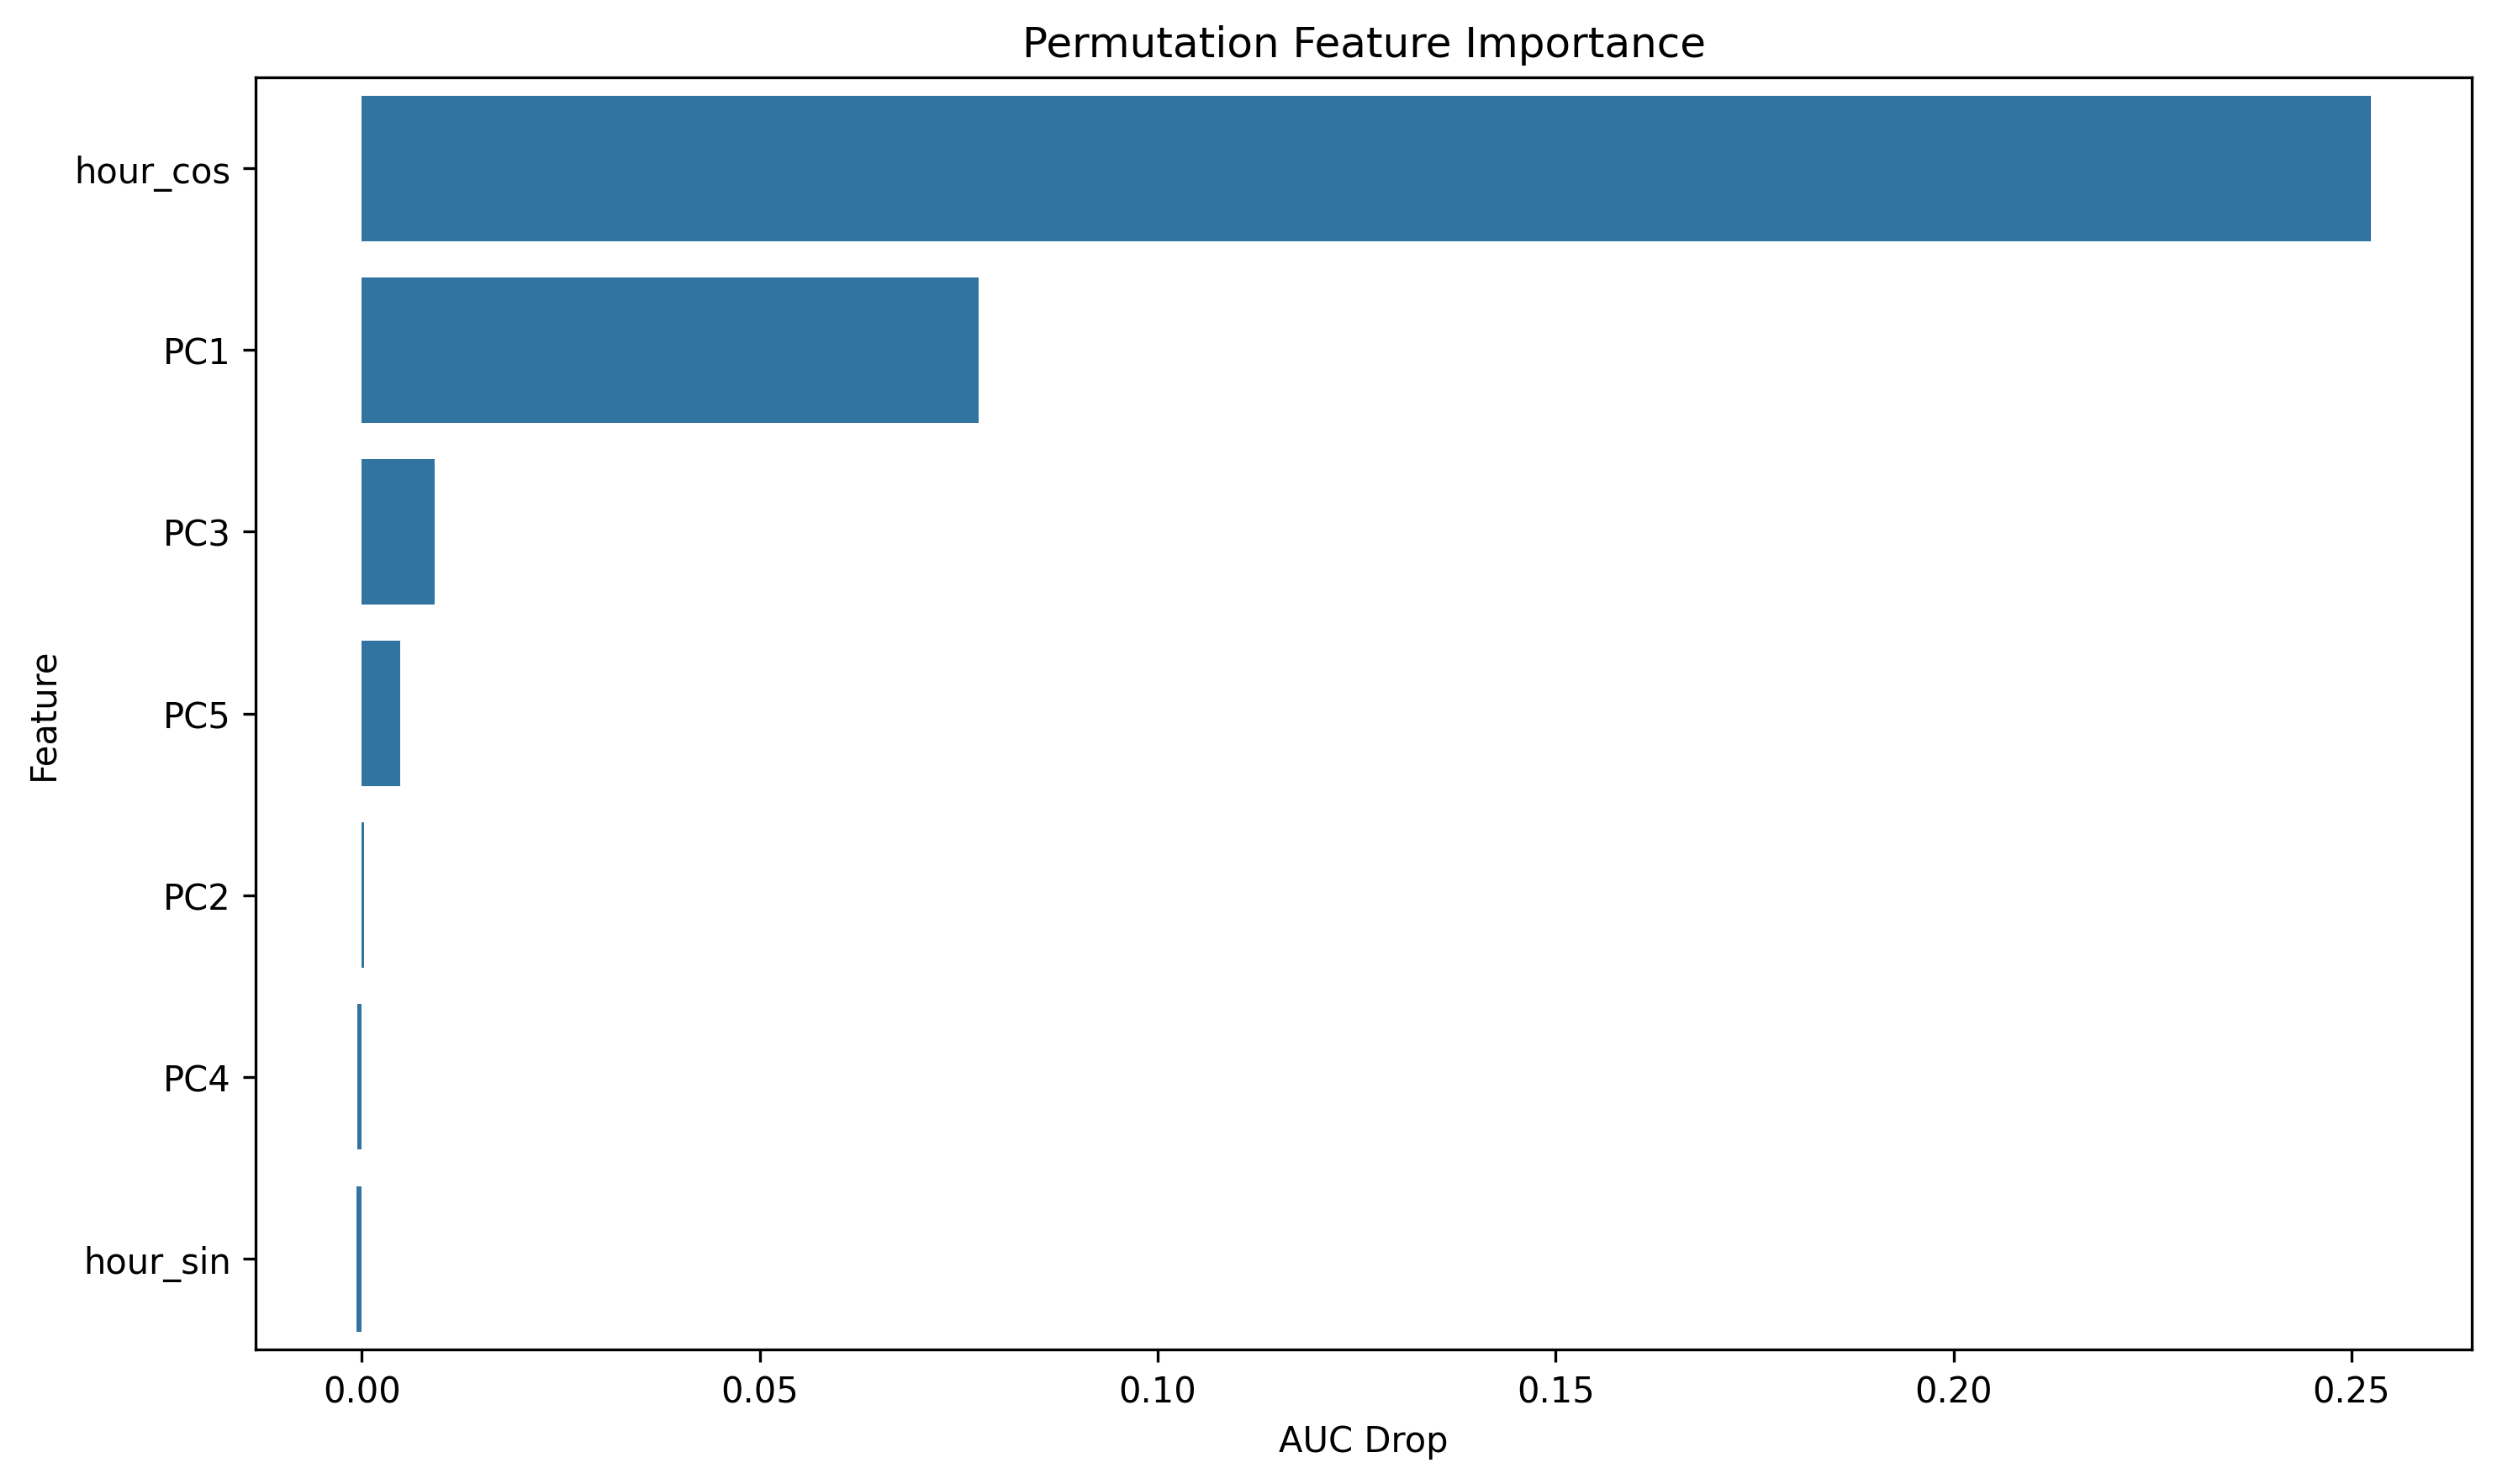

The data file committed next to this chart (first rows):
feature, importance
hour_cos, 0.2525
PC1, 0.07749
PC3, 0.009098
PC5, 0.004865
PC2, 0.0002897
PC4, -0.0005266
hour_sin, -0.0007022
